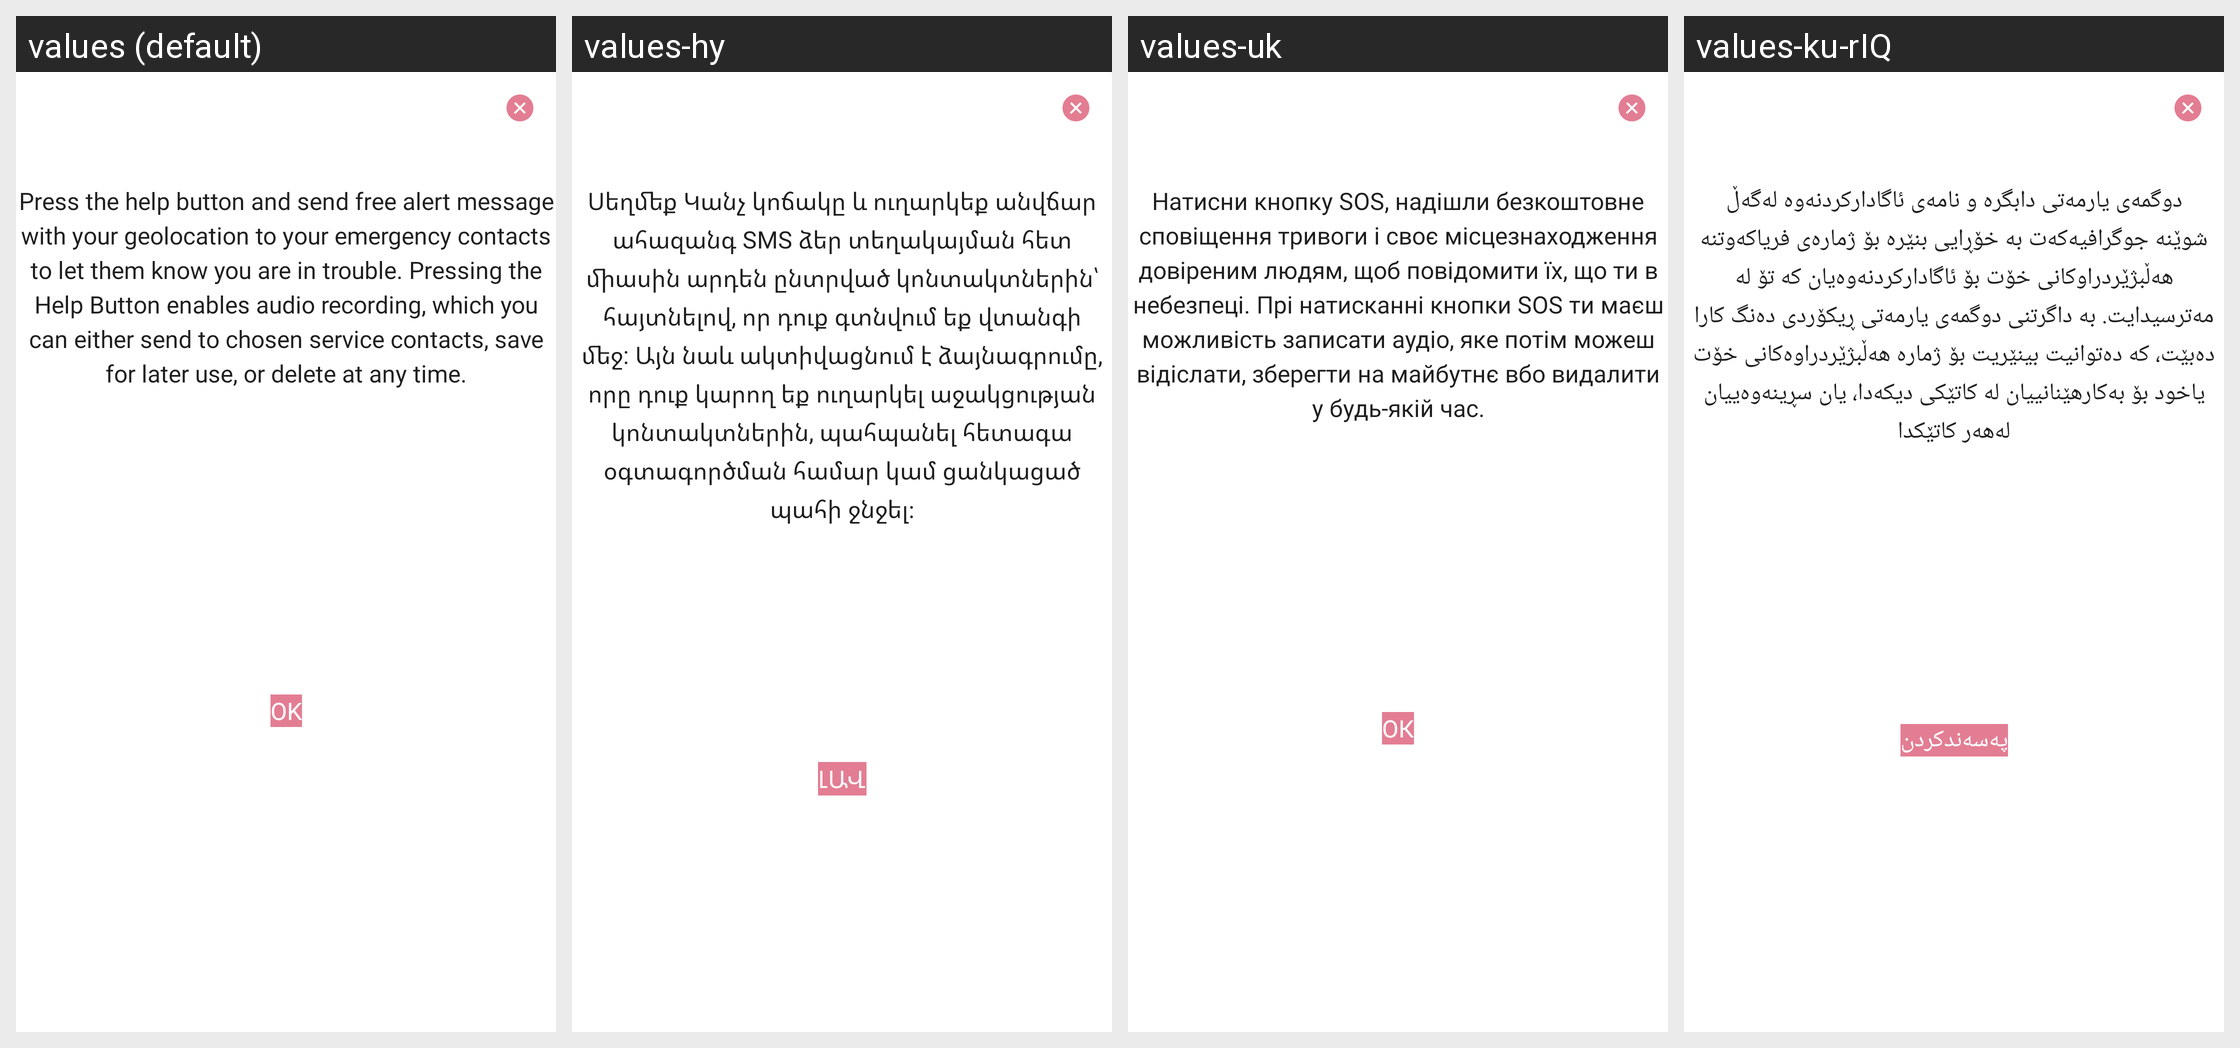

Translations of the strings shown on this Android screen, per locale in the grid:
Android screen res/layout/dialog_info.xml rendered under 4 locales, left to right: values (default), values-hy, values-uk, values-ku-rIQ. Device: Nexus 5 (rendered at 1080×1920; each locale shown at half size, 540×960, under a caption strip naming it); theme AppTheme.
Other locales in the repository, not shown: values-ar, values-ka, values-ps, values-ru.
Strings drawn on this screen, with the default value and each locale's value (text and hints the layout hard-codes, and strings that could not be matched under every locale, appear in the picture but are not listed):

help_section_description_text_key
  values: Press the help button and send free alert message with your geolocation to your emergency contacts to let them know you are in trouble. Pressing the Help Button enables audio recording, which you can either send to chosen service contacts, save for later use, or delete at any time.
  values-hy: Սեղմեք Կանչ կոճակը և ուղարկեք անվճար ահազանգ SMS ձեր տեղակայման հետ միասին արդեն ընտրված կոնտակտներին՝ հայտնելով, որ դուք գտնվում եք վտանգի մեջ: Այն նաև ակտիվացնում է ձայնագրումը, որը դուք կարող եք ուղարկել աջակցության կոնտակտներին, պահպանել հետագա օգտագործման համար կամ ցանկացած պահի ջնջել։
  values-uk: Натисни кнопку SOS, надішли безкоштовне сповіщення тривоги і своє місцезнаходження довіреним людям, щоб повідомити їх, що ти в небезпеці. Прі натисканні кнопки SOS ти маєш можливість записати аудіо, яке потім можеш відіслати, зберегти на майбутнє вбо видалити у будь-якій час.
  values-ku-rIQ: دوگمەی یارمەتی دابگرە و نامەی ئاگادارکردنەوە لەگەڵ شوێنە جوگرافیەکەت بە خۆڕایی بنێرە بۆ ژمارەی فریاکەوتنه هەڵبژێردراوکانی خۆت بۆ ئاگادارکردنەوەیان کە تۆ لە مەترسیدایت. بە داگرتنی دوگمەی یارمەتی ڕیکۆردی دەنگ کارا دەبێت، کە دەتوانیت بینێریت بۆ ژمارە هەڵبژێردراوەکانی خۆت یاخود بۆ بەكارھێنانییان لە كاتێكی دیکەدا، یان سڕینەوەییان لەھەر كاتێكدا

ok
  values: OK
  values-hy: լավ
  values-uk: Ок
  values-ku-rIQ: پەسەندکردن
